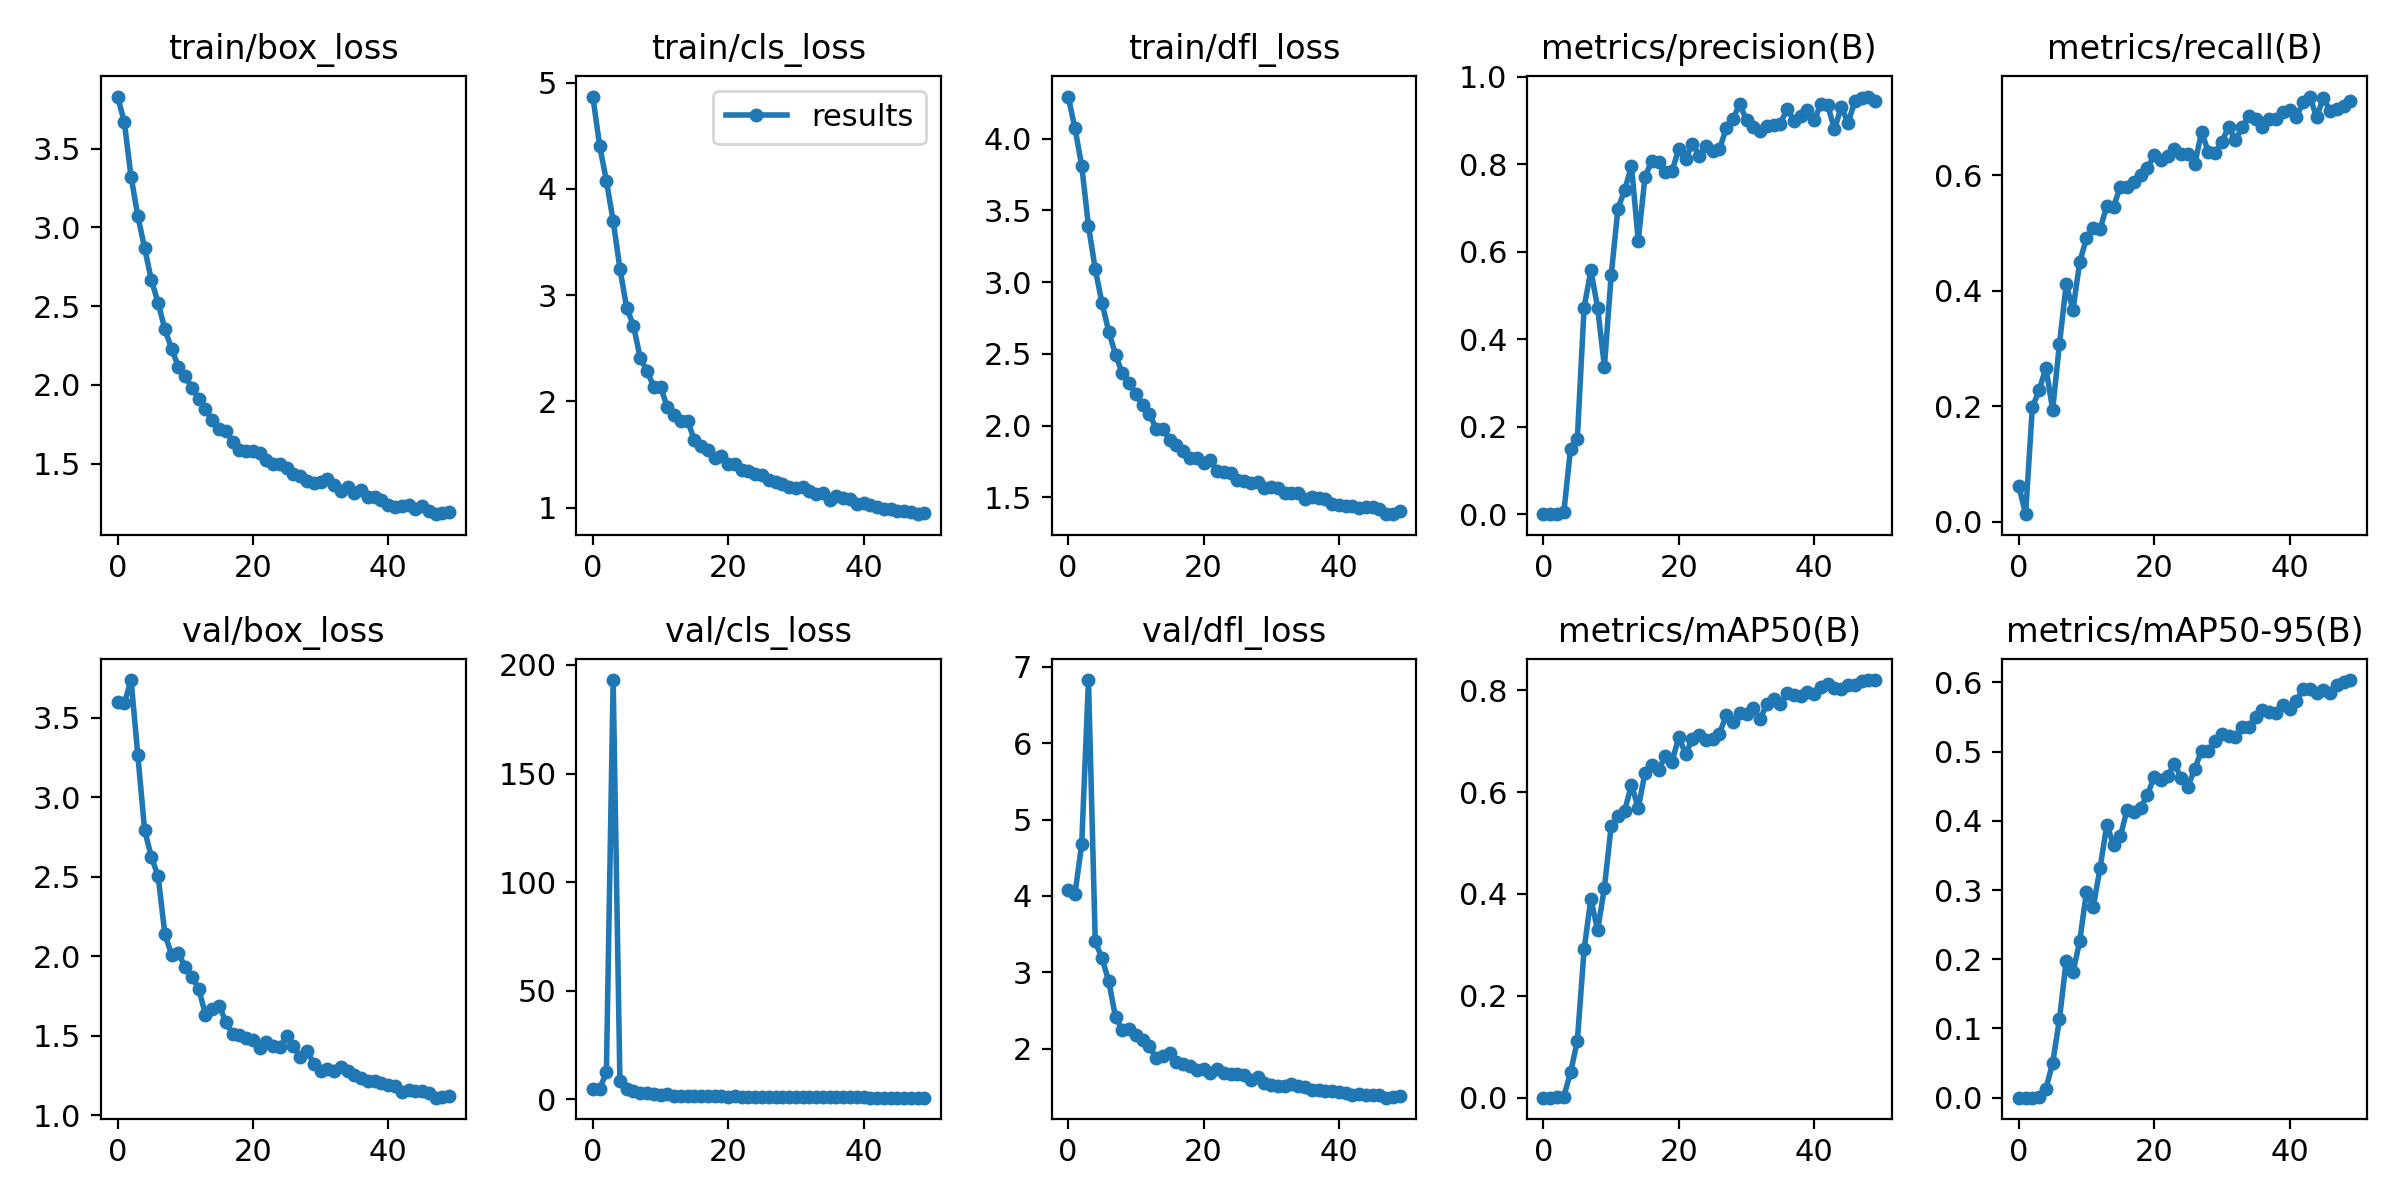

The file beside this chart, header and first rows:
epoch, train/box_loss, train/cls_loss, train/dfl_loss, metrics/precision(B), metrics/recall(B), metrics/mAP50(B), metrics/mAP50-95(B), val/box_loss, val/cls_loss, val/dfl_loss, lr/pg0, lr/pg1, lr/pg2
0, 3.831, 4.87, 4.294, 0.00029, 0.06144, 0.00026, 0.00012, 3.6, 4.883, 4.084, 0.07079, 0.003246, 0.003246
1, 3.67, 4.408, 4.073, 0.00027, 0.01271, 0.00016, 8e-05, 3.591, 4.715, 4.029, 0.04066, 0.006449, 0.006449
2, 3.322, 4.078, 3.811, 0.00118, 0.1981, 0.00072, 0.00026, 3.737, 12.56, 4.679, 0.0104, 0.00952, 0.00952
3, 3.072, 3.699, 3.39, 0.00433, 0.2274, 0.00236, 0.00083, 3.265, 193.1, 6.827, 0.009406, 0.009406, 0.009406
4, 2.869, 3.25, 3.091, 0.1504, 0.2665, 0.05, 0.01292, 2.794, 8.451, 3.404, 0.009406, 0.009406, 0.009406
5, 2.665, 2.879, 2.853, 0.173, 0.194, 0.1113, 0.05009, 2.624, 5.034, 3.184, 0.009208, 0.009208, 0.009208
6, 2.52, 2.714, 2.655, 0.4726, 0.3074, 0.2911, 0.1131, 2.504, 3.838, 2.884, 0.00901, 0.00901, 0.00901
7, 2.352, 2.409, 2.494, 0.5576, 0.4108, 0.3909, 0.1979, 2.137, 2.941, 2.411, 0.008812, 0.008812, 0.008812
8, 2.229, 2.287, 2.363, 0.4722, 0.3668, 0.3284, 0.1814, 2.009, 3.036, 2.247, 0.008614, 0.008614, 0.008614
9, 2.115, 2.138, 2.3, 0.3376, 0.4498, 0.4127, 0.2261, 2.019, 2.513, 2.252, 0.008416, 0.008416, 0.008416
10, 2.058, 2.138, 2.217, 0.5462, 0.4909, 0.533, 0.2978, 1.931, 2.177, 2.182, 0.008218, 0.008218, 0.008218
11, 1.982, 1.946, 2.143, 0.6984, 0.5082, 0.5538, 0.2755, 1.871, 2.317, 2.117, 0.00802, 0.00802, 0.00802
12, 1.912, 1.876, 2.079, 0.7415, 0.5062, 0.5637, 0.3315, 1.796, 1.823, 2.033, 0.007822, 0.007822, 0.007822
13, 1.846, 1.819, 1.979, 0.7963, 0.5469, 0.6146, 0.3941, 1.63, 1.615, 1.878, 0.007624, 0.007624, 0.007624
14, 1.776, 1.814, 1.979, 0.6249, 0.5457, 0.5681, 0.3654, 1.67, 1.666, 1.908, 0.007426, 0.007426, 0.007426
15, 1.717, 1.638, 1.901, 0.7715, 0.5798, 0.6381, 0.3776, 1.69, 1.707, 1.939, 0.007228, 0.007228, 0.007228
16, 1.71, 1.58, 1.865, 0.8079, 0.579, 0.6537, 0.4159, 1.588, 1.536, 1.828, 0.00703, 0.00703, 0.00703
17, 1.638, 1.538, 1.821, 0.8058, 0.5875, 0.6437, 0.4126, 1.508, 1.501, 1.795, 0.006832, 0.006832, 0.006832
18, 1.585, 1.47, 1.771, 0.7825, 0.6009, 0.6709, 0.4189, 1.503, 1.44, 1.775, 0.006634, 0.006634, 0.006634
19, 1.58, 1.483, 1.773, 0.7847, 0.6119, 0.6595, 0.4373, 1.484, 1.448, 1.727, 0.006436, 0.006436, 0.006436
20, 1.579, 1.413, 1.737, 0.8361, 0.6345, 0.7089, 0.4638, 1.47, 1.318, 1.728, 0.006238, 0.006238, 0.006238
21, 1.568, 1.413, 1.762, 0.8115, 0.6272, 0.6741, 0.4586, 1.42, 1.398, 1.688, 0.00604, 0.00604, 0.00604
22, 1.523, 1.357, 1.68, 0.8475, 0.6327, 0.7045, 0.4649, 1.461, 1.308, 1.732, 0.005842, 0.005842, 0.005842
23, 1.497, 1.341, 1.675, 0.8198, 0.6454, 0.7129, 0.4827, 1.435, 1.273, 1.687, 0.005644, 0.005644, 0.005644
24, 1.5, 1.316, 1.671, 0.8424, 0.636, 0.7013, 0.4616, 1.43, 1.221, 1.663, 0.005446, 0.005446, 0.005446
25, 1.47, 1.302, 1.623, 0.831, 0.6371, 0.7034, 0.4495, 1.499, 1.332, 1.673, 0.005248, 0.005248, 0.005248
26, 1.435, 1.257, 1.613, 0.8339, 0.6193, 0.7148, 0.4753, 1.435, 1.204, 1.653, 0.00505, 0.00505, 0.00505
27, 1.425, 1.236, 1.601, 0.8825, 0.675, 0.7504, 0.5012, 1.363, 1.153, 1.592, 0.004852, 0.004852, 0.004852
28, 1.392, 1.225, 1.606, 0.9038, 0.641, 0.738, 0.5004, 1.404, 1.16, 1.623, 0.004654, 0.004654, 0.004654
29, 1.376, 1.193, 1.566, 0.9379, 0.6391, 0.7561, 0.5159, 1.325, 1.09, 1.556, 0.004456, 0.004456, 0.004456
30, 1.381, 1.185, 1.572, 0.9002, 0.6581, 0.7539, 0.5254, 1.281, 1.047, 1.519, 0.004258, 0.004258, 0.004258
31, 1.403, 1.19, 1.564, 0.8862, 0.6835, 0.7643, 0.5229, 1.293, 1.073, 1.514, 0.00406, 0.00406, 0.00406
32, 1.364, 1.156, 1.528, 0.8758, 0.6608, 0.7428, 0.5214, 1.276, 1.087, 1.517, 0.003862, 0.003862, 0.003862
33, 1.327, 1.127, 1.527, 0.8885, 0.6834, 0.7725, 0.5352, 1.306, 1.049, 1.542, 0.003664, 0.003664, 0.003664
34, 1.351, 1.136, 1.529, 0.8901, 0.7025, 0.7818, 0.5358, 1.278, 1.022, 1.507, 0.003466, 0.003466, 0.003466
35, 1.312, 1.068, 1.491, 0.8924, 0.6982, 0.7726, 0.5495, 1.253, 0.998, 1.493, 0.003268, 0.003268, 0.003268
36, 1.331, 1.111, 1.503, 0.9271, 0.6832, 0.7941, 0.5604, 1.231, 0.9485, 1.456, 0.00307, 0.00307, 0.00307
37, 1.291, 1.092, 1.493, 0.8998, 0.6983, 0.7909, 0.5568, 1.215, 0.9636, 1.46, 0.002872, 0.002872, 0.002872
38, 1.287, 1.077, 1.487, 0.911, 0.6982, 0.7882, 0.5562, 1.215, 0.9428, 1.45, 0.002674, 0.002674, 0.002674
39, 1.271, 1.035, 1.455, 0.9231, 0.7094, 0.7956, 0.5674, 1.204, 0.9258, 1.444, 0.002476, 0.002476, 0.002476
40, 1.237, 1.038, 1.446, 0.9002, 0.713, 0.7931, 0.5616, 1.192, 0.9232, 1.436, 0.002278, 0.002278, 0.002278
41, 1.223, 1.022, 1.438, 0.9385, 0.7004, 0.8056, 0.573, 1.181, 0.9065, 1.417, 0.00208, 0.00208, 0.00208
42, 1.232, 1.005, 1.437, 0.935, 0.7263, 0.8111, 0.5901, 1.145, 0.8704, 1.396, 0.001882, 0.001882, 0.001882
43, 1.235, 0.9901, 1.425, 0.8796, 0.7363, 0.805, 0.5902, 1.159, 0.8796, 1.407, 0.001684, 0.001684, 0.001684
44, 1.213, 0.9843, 1.435, 0.9315, 0.7006, 0.8019, 0.5841, 1.153, 0.8738, 1.392, 0.001486, 0.001486, 0.001486
45, 1.232, 0.9718, 1.433, 0.8943, 0.7343, 0.8093, 0.5882, 1.154, 0.8726, 1.395, 0.001288, 0.001288, 0.001288
46, 1.198, 0.9641, 1.42, 0.9438, 0.7108, 0.8107, 0.5844, 1.14, 0.8639, 1.388, 0.00109, 0.00109, 0.00109
47, 1.179, 0.9585, 1.382, 0.9525, 0.7152, 0.8173, 0.5955, 1.11, 0.854, 1.359, 0.000892, 0.000892, 0.000892
48, 1.184, 0.9373, 1.385, 0.9549, 0.7196, 0.819, 0.6002, 1.115, 0.8451, 1.37, 0.000694, 0.000694, 0.000694
49, 1.196, 0.9492, 1.406, 0.9447, 0.7292, 0.8198, 0.6033, 1.119, 0.8331, 1.376, 0.000496, 0.000496, 0.000496
